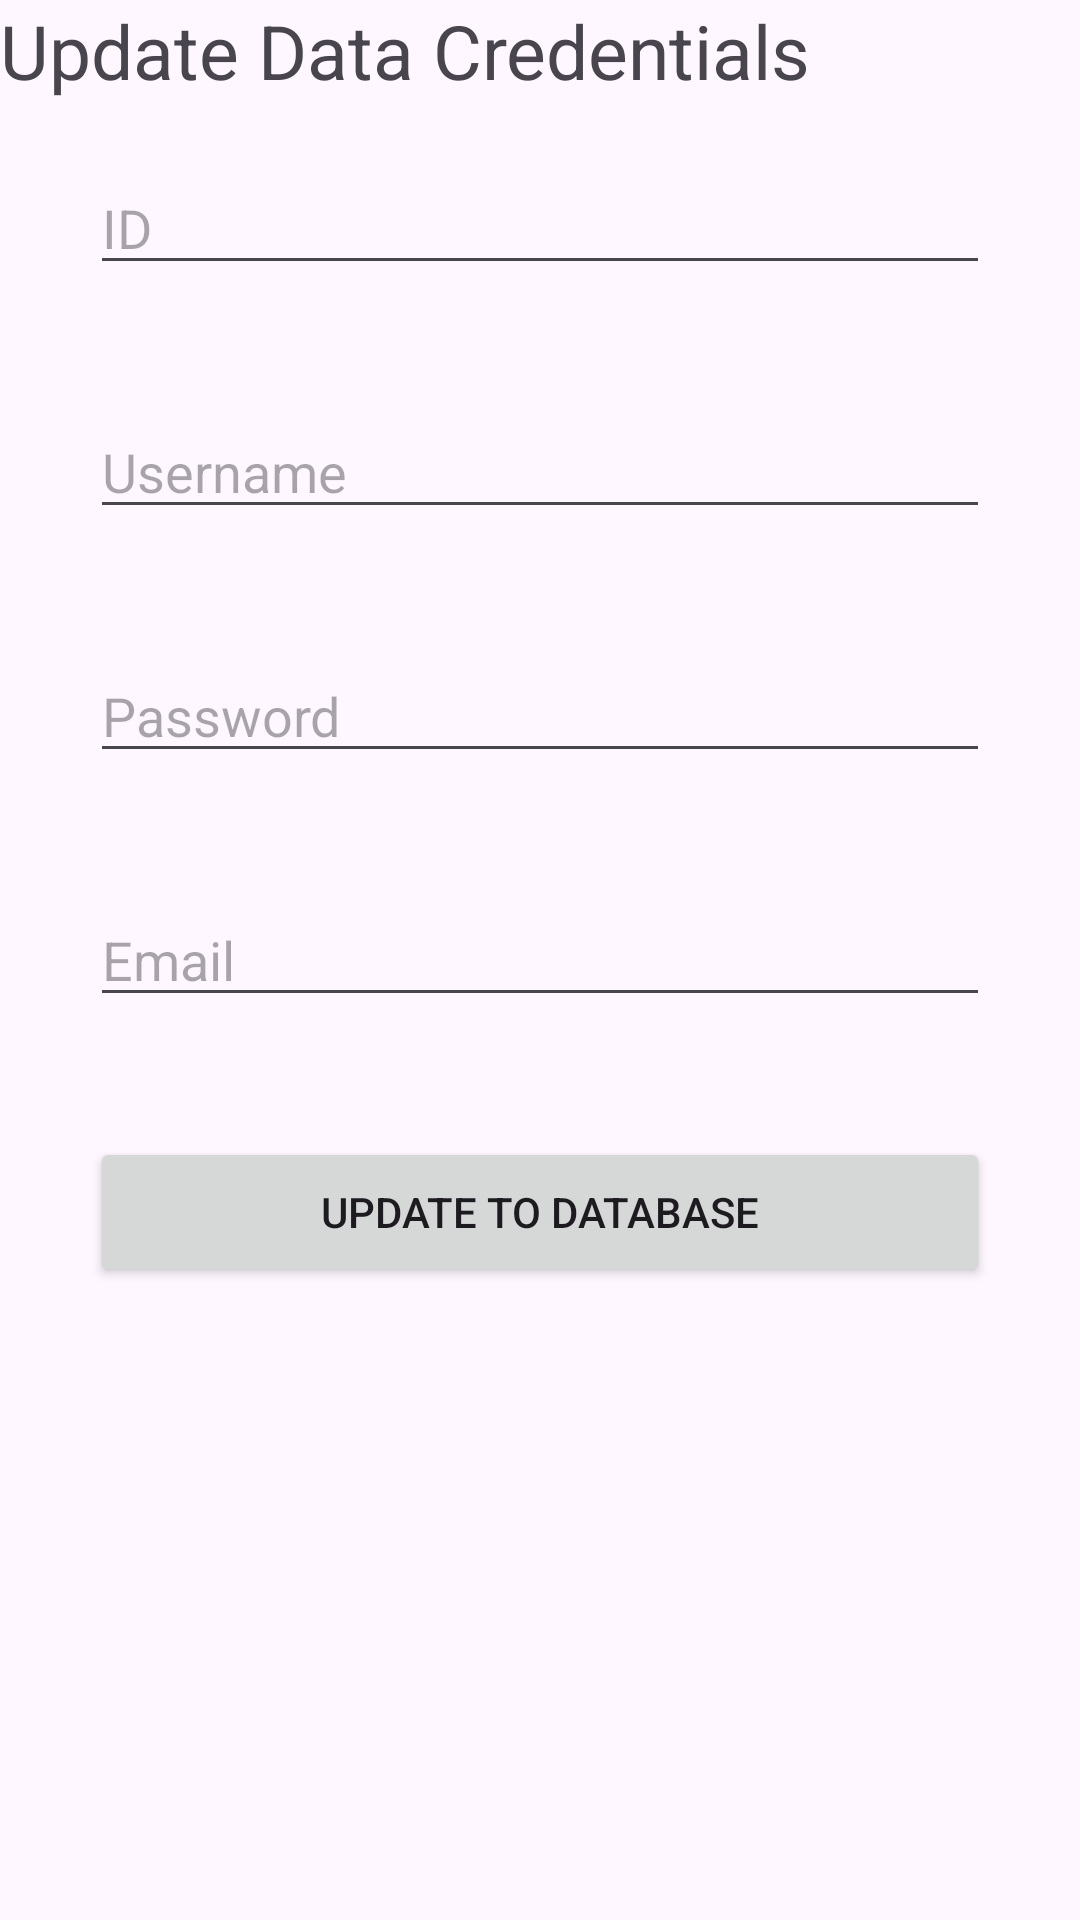

Here is an Android app screen rendered from its layout file. Give the layout XML and the strings, colors and styles it references.
<!-- AndroidManifest.xml: application theme Theme.Android_Crud -->
<!-- res/layout/activity_update.xml -->
<?xml version="1.0" encoding="utf-8"?>
<LinearLayout xmlns:android="http://schemas.android.com/apk/res/android"
    xmlns:app="http://schemas.android.com/apk/res-auto"
    xmlns:tools="http://schemas.android.com/tools"
    android:id="@+id/main"
    android:layout_width="match_parent"
    android:layout_height="match_parent"
    android:orientation="vertical"
    android:layout_gravity="center"
    android:layout_margin="60dp"
    tools:context=".retrieve">

  <TextView
      android:layout_width="wrap_content"
      android:layout_height="wrap_content"
      android:text="Update Data Credentials"
      android:textSize="25sp">

  </TextView>

  <EditText
      android:id="@+id/txt_id"
      android:hint="ID"
      android:layout_margin="20dp"
      android:layout_width="300dp"
      android:layout_height="wrap_content"
      android:ems="10"
      android:layout_gravity="center"
      android:inputType="textPersonName"/>

  <EditText
      android:id="@+id/txt_uname"
      android:hint="Username"
      android:layout_margin="20dp"
      android:layout_width="300dp"
      android:layout_height="wrap_content"
      android:ems="10"
      android:layout_gravity="center"
      android:inputType="textPersonName"/>

  <EditText
      android:id="@+id/txt_pword"
      android:hint="Password"
      android:layout_margin="20dp"
      android:layout_width="300dp"
      android:layout_height="wrap_content"
      android:ems="10"
      android:layout_gravity="center"
      android:inputType="textPersonName"/>

  <EditText
      android:id="@+id/txt_email"
      android:hint="Email"
      android:layout_margin="20dp"
      android:layout_width="300dp"
      android:layout_height="wrap_content"
      android:layout_gravity="center"
      android:ems="10"
      android:inputType="textPersonName"/>

  <Button
      android:id="@+id/btn_update"
      android:layout_width="300dp"
      android:layout_height="50dp"
      android:text="Update to Database"
      android:layout_gravity="center"
      android:layout_marginTop="20dp"/>

  <TextView
      android:layout_width="wrap_content"
      android:layout_height="wrap_content"
      android:id="@+id/debug">


  </TextView>


</LinearLayout>
<!-- resources referenced by this layout -->
<resources>
  <style name="Theme.Android_Crud" parent="Base.Theme.Android_Crud" />
  <style name="Base.Theme.Android_Crud" parent="Theme.Material3.DayNight.NoActionBar">
          
          
      </style>
</resources>
